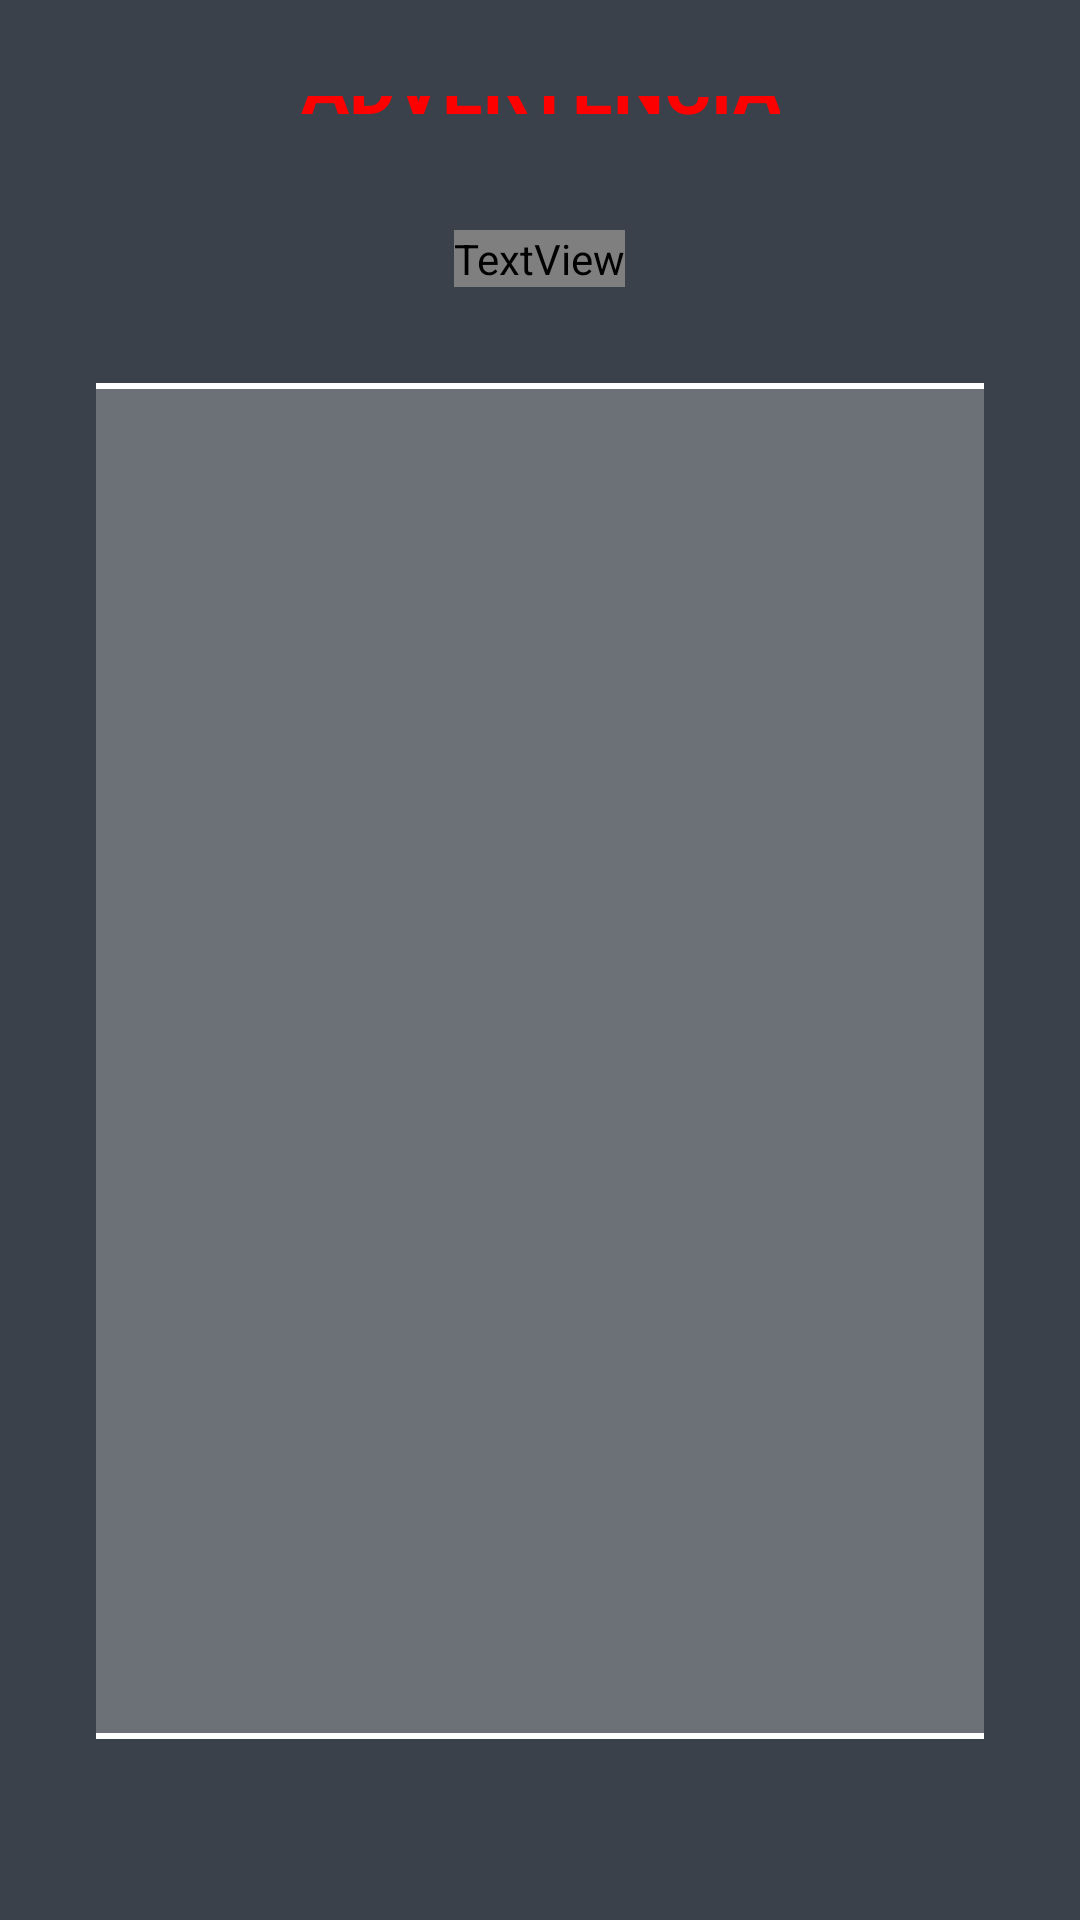

Layout XML and referenced resources for this Android screen:
<!-- AndroidManifest.xml: application theme Theme.Appv1 -->
<!-- res/layout/activity_confirmar_datos_admin.xml -->
<?xml version="1.0" encoding="utf-8"?>
<androidx.constraintlayout.widget.ConstraintLayout
    xmlns:android="http://schemas.android.com/apk/res/android"
    xmlns:app="http://schemas.android.com/apk/res-auto"
    xmlns:tools="http://schemas.android.com/tools"
    android:layout_width="match_parent"
    android:layout_height="match_parent"
    android:background="@color/fondo_main"
    tools:context=".registro.ConfirmarDatosAdmin">

    <LinearLayout
        android:layout_width="match_parent"
        android:layout_height="wrap_content"
        android:gravity="center"
        android:orientation="vertical"
        android:paddingStart="32dp"
        android:paddingTop="32dp"
        android:paddingEnd="32dp"
        android:paddingBottom="32dp"
        app:layout_constraintBottom_toBottomOf="parent"
        app:layout_constraintEnd_toEndOf="parent"
        app:layout_constraintStart_toStartOf="parent"
        app:layout_constraintTop_toTopOf="parent">

        
        <TextView
            android:id="@+id/tvPresentacion"
            android:layout_width="wrap_content"
            android:layout_height="wrap_content"
            android:layout_marginBottom="32dp"
            android:gravity="center"
            android:text="ADVERTENCIA"
            android:textColor="#FF0000"
            android:textSize="24sp"
            android:textStyle="bold" />

        <TextView

            android:layout_width="wrap_content"
            android:layout_height="wrap_content"
            android:layout_marginBottom="32dp"
            android:gravity="center"
            android:text="Porfavor confirme sus datos antes de continuar, las acciones son reversibles despues"
            android:textColor="@color/ic_launcher_background"
            android:textSize="15sp"
            android:textStyle="bold" />



        
        <TextView
            android:id="@+id/etDatosCompletos"
            android:layout_width="340dp"
            android:layout_height="452dp"
            android:layout_marginBottom="24dp"
            android:background="@drawable/edittext_background"
            android:drawablePadding="12dp"
            android:maxLines="15"
            android:paddingStart="16dp"
            android:paddingEnd="16dp"
            android:textColor="@color/white"
            android:textColorHint="@color/white" />

        <androidx.appcompat.widget.AppCompatButton
            android:id="@+id/btnRegistro"
            android:layout_width="269dp"
            android:layout_height="wrap_content"
            android:layout_marginBottom="24dp"
            android:background="@drawable/button_background"
            android:text="Registrarse"
            android:textColor="@color/fondo_main"
            android:textSize="18sp" />

    </LinearLayout>


</androidx.constraintlayout.widget.ConstraintLayout>
<!-- resources referenced by this layout -->
<resources>
  <color name="fondo_main">#3a414a</color>
  <color name="white">#FFFFFFFF</color>
  <!-- drawable button_background (drawable) -->
  <?xml version="1.0" encoding="utf-8"?>
  <shape xmlns:android="http://schemas.android.com/apk/res/android"
      android:shape="rectangle">
  
      
      <corners android:radius="16dp" />
  
      
      <solid android:color="@color/maint" />
  
  
  </shape>
  <!-- drawable edittext_background (drawable) -->
  <?xml version="1.0" encoding="utf-8"?>
  <selector xmlns:android="http://schemas.android.com/apk/res/android">
  
      
      <item android:state_focused="true">
          <shape android:shape="rectangle">
              <solid android:color="#80FFFFFF"/> 
              <corners android:radius="12dp"/> 
              <stroke android:width="2dp" android:color="@color/focuset"/> 
          </shape>
      </item>
  
      
      <item>
          <shape android:shape="rectangle">
              <solid android:color="#40FFFFFF"/> 
              <corners android:radius="12dp"/> 
              <stroke android:width="2dp" android:color="#FFFFFF"/> 
          </shape>
      </item>
  
  </selector>
  <style name="Theme.Appv1" parent="Base.Theme.Appv1" />
  <color name="maint">#b8c4ff</color>
  <color name="focuset">#8762D5</color>
  <style name="Base.Theme.Appv1" parent="Theme.Material3.DayNight.NoActionBar">
          
          
      </style>
</resources>
